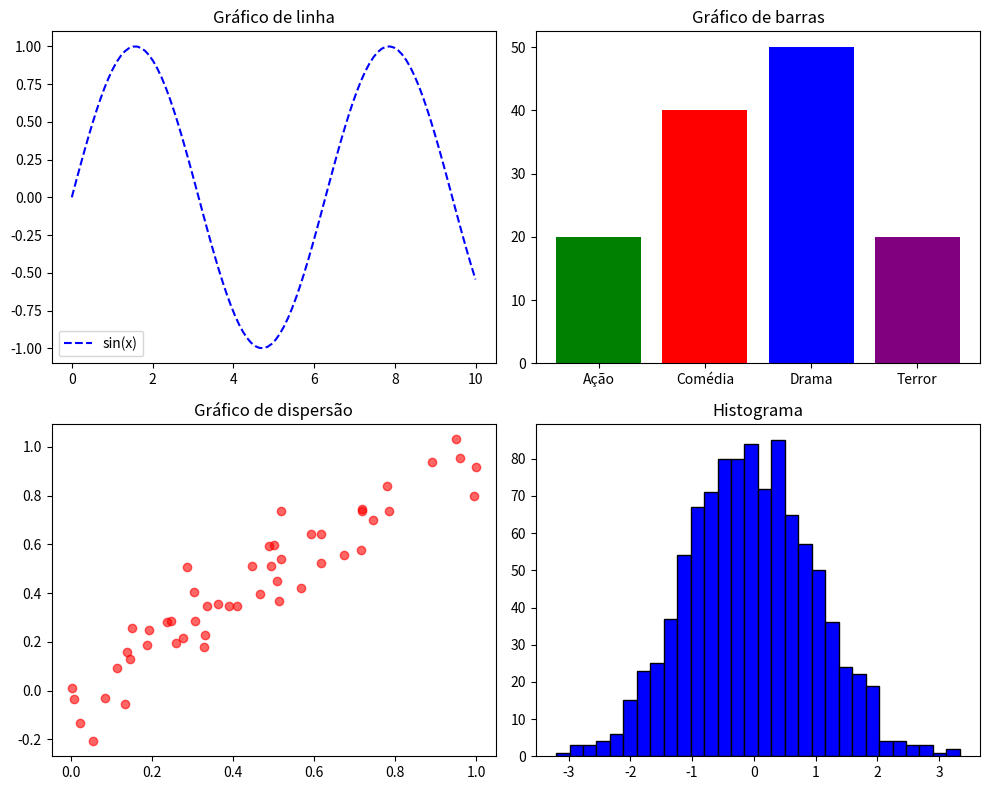

Write the Python code that produced this figure.
#MATPLOTLIB
# import matplotlib.pyplot as plt
# import numpy as np

# #Gráfico de linha
# x = [1,2,4,5,6]
# y = [9,8,4,7,6]

# plt.plot(x,y)
# plt.title("exemplo de linha")
# plt.xlabel("Eixo x")
# plt.ylabel("Eixo y")
# plt.show()

# #Gráfico de BARRA
# categoria = ["A", "B", "c"]
# valores = [10,2,30]

# plt.bar(categoria, valores)
# plt.title("Barras")
# plt.show()

# #Gráfico de PIZZA
# plt.pie(valores, labels=categoria, autopct="%1.1f%%")
# plt.title("Pizza")
# plt.show()

# #Histograma
# dados = np.random.randn(1000)
# plt.hist(dados, bins=30)
# plt.title("Histograma")
# plt.show()

# #Dispersão
# x2 = np.random.rand(50)
# y = x2 + np.random.randn(50) * 0.1

# plt.scatter(x2,y)
# plt.title("Dispersão")
# plt.show()


#=====
import matplotlib.pyplot as plt
import numpy as np

x = np.linspace(0,10,100)

#usando método de seno do numpy
y_line = np.sin(x)

categoria = ["Ação","Comédia","Drama","Terror"]

valores = [20,40,50,20]

#Dados por gráfico de dispersão
x_scatter = np.random.rand(50)

y_scatter = x_scatter + np.random.randn(50) * 0.1

#Histograma
hist_data = np.random.randn(1000)

fig, axs = plt.subplots(2,2, figsize=(10,8))

axs[0,0].plot(x,y_line, color="blue", linestyle="--", label="sin(x)")
axs[0,0].set_title("Gráfico de linha")
axs[0,0].legend()

axs[0,1].bar(categoria, valores, color=["green","red","blue","purple"])
axs[0,1].set_title("Gráfico de barras")

axs[1,0].scatter(x_scatter, y_scatter, alpha=0.6, color="red")
axs[1,0].set_title("Gráfico de dispersão")

axs[1,1].hist(hist_data, bins=30, color="blue", edgecolor="black")
axs[1,1].set_title("Histograma")

fig.tight_layout()

plt.show()
